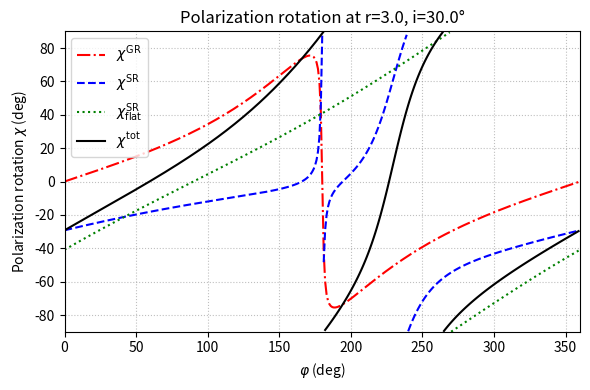

Source code (Python):
import numpy as np
import matplotlib.pyplot as plt

# Parameters
r = 3.0                   # radius in Schwarzschild units
u = 1.0 / r
i_deg = 30.0              
i = np.deg2rad(i_deg)
sin_i = np.sin(i)
cos_i = np.cos(i)

# Orbital velocity (beta)
beta = np.sqrt(u / (2 * (1 - u)))

# Azimuth array from 0 to 360 degrees
phi_deg = np.linspace(0, 360, 361)[:-1]  
phi = np.deg2rad(phi_deg)

# Compute psi
cos_psi = sin_i * np.cos(phi)
cos_psi = np.clip(cos_psi, -1.0, 1.0)
psi = np.arccos(cos_psi)
sin_psi = np.sin(psi)

# Bending angle alpha from approximation
y = 1 - cos_psi
term1 = (u**2 * y**2) / 112
term2 = (np.e * u * y / 100) * (np.log(1 - y / 2) + y / 2)
cos_alpha = 1 - y * (1 - u) * (1 + term1 - term2)
cos_alpha = np.clip(cos_alpha, -1.0, 1.0)
alpha = np.arccos(cos_alpha)
sin_alpha = np.sqrt(np.maximum(0, 1 - cos_alpha**2))

# Angles needed for chi_SR
cos_zeta = (sin_alpha / sin_psi) * cos_i
cos_xi = - (sin_alpha / sin_psi) * sin_i * np.sin(phi)
cos_zeta = np.clip(cos_zeta, -1.0, 1.0)
cos_xi = np.clip(cos_xi, -1.0, 1.0)
sin_zeta = np.sqrt(np.maximum(0, 1 - cos_zeta**2))

# chi_GR
tilde_a = (1 - cos_alpha * cos_psi) / (cos_alpha - cos_psi)
chi_GR = np.arctan2(cos_i * np.sin(phi), tilde_a * sin_i + np.cos(phi))

# chi_SR
numerator_SR = -beta * cos_alpha * cos_zeta
denominator_SR = sin_zeta**2 - beta * cos_xi
chi_SR = np.arctan2(numerator_SR, denominator_SR)

# chi_SR_flat
numerator_flat = -beta * cos_i * np.cos(phi)
denominator_flat = sin_i + beta * np.sin(phi)
chi_SR_flat = np.arctan2(numerator_flat, denominator_flat)

# Total rotation
chi_tot = chi_GR + chi_SR

# Wrap angles into [−90°, +90°]
def wrap_deg(angle_rad):
    angle_wrapped = np.angle(np.exp(1j * angle_rad), deg=True)
    return ((angle_wrapped + 90) % 180) - 90

chi_GR_deg = wrap_deg(chi_GR)
chi_SR_deg = wrap_deg(chi_SR)
chi_SR_flat_deg = wrap_deg(chi_SR_flat)
chi_tot_deg = wrap_deg(chi_tot)

def split_segments(x, y, threshold=60):
    segments = []
    start = 0
    for i in range(1, len(y)):
        if abs(y[i] - y[i - 1]) > threshold:
            segments.append((x[start:i], y[start:i]))
            start = i
    segments.append((x[start:], y[start:]))
    return segments

# Plot each curve in smooth segments
fig, ax = plt.subplots(figsize=(6, 4))

for phi_x, chi_y in split_segments(phi_deg, chi_GR_deg):
    ax.plot(phi_x, chi_y, 'r-.', label=r'$\chi^{\rm GR}$' if phi_x[0] == phi_deg[0] else None)
for phi_x, chi_y in split_segments(phi_deg, chi_SR_deg):
    ax.plot(phi_x, chi_y, 'b--', label=r'$\chi^{\rm SR}$' if phi_x[0] == phi_deg[0] else None)
for phi_x, chi_y in split_segments(phi_deg, chi_SR_flat_deg):
    ax.plot(phi_x, chi_y, 'g:', label=r'$\chi^{\rm SR}_{\rm flat}$' if phi_x[0] == phi_deg[0] else None)
for phi_x, chi_y in split_segments(phi_deg, chi_tot_deg):
    ax.plot(phi_x, chi_y, 'k-', label=r'$\chi^{\rm tot}$' if phi_x[0] == phi_deg[0] else None)

ax.set_xlim(0, 360)
ax.set_ylim(-90, 90)
ax.set_xlabel(r'$\varphi$ (deg)')
ax.set_ylabel(r'Polarization rotation $\chi$ (deg)')
ax.set_title(f'Polarization rotation at r={r}, i={i_deg}°')
ax.legend(loc='upper left')
ax.grid(linestyle=':', color='gray', alpha=0.5)

plt.tight_layout()
plt.show()
